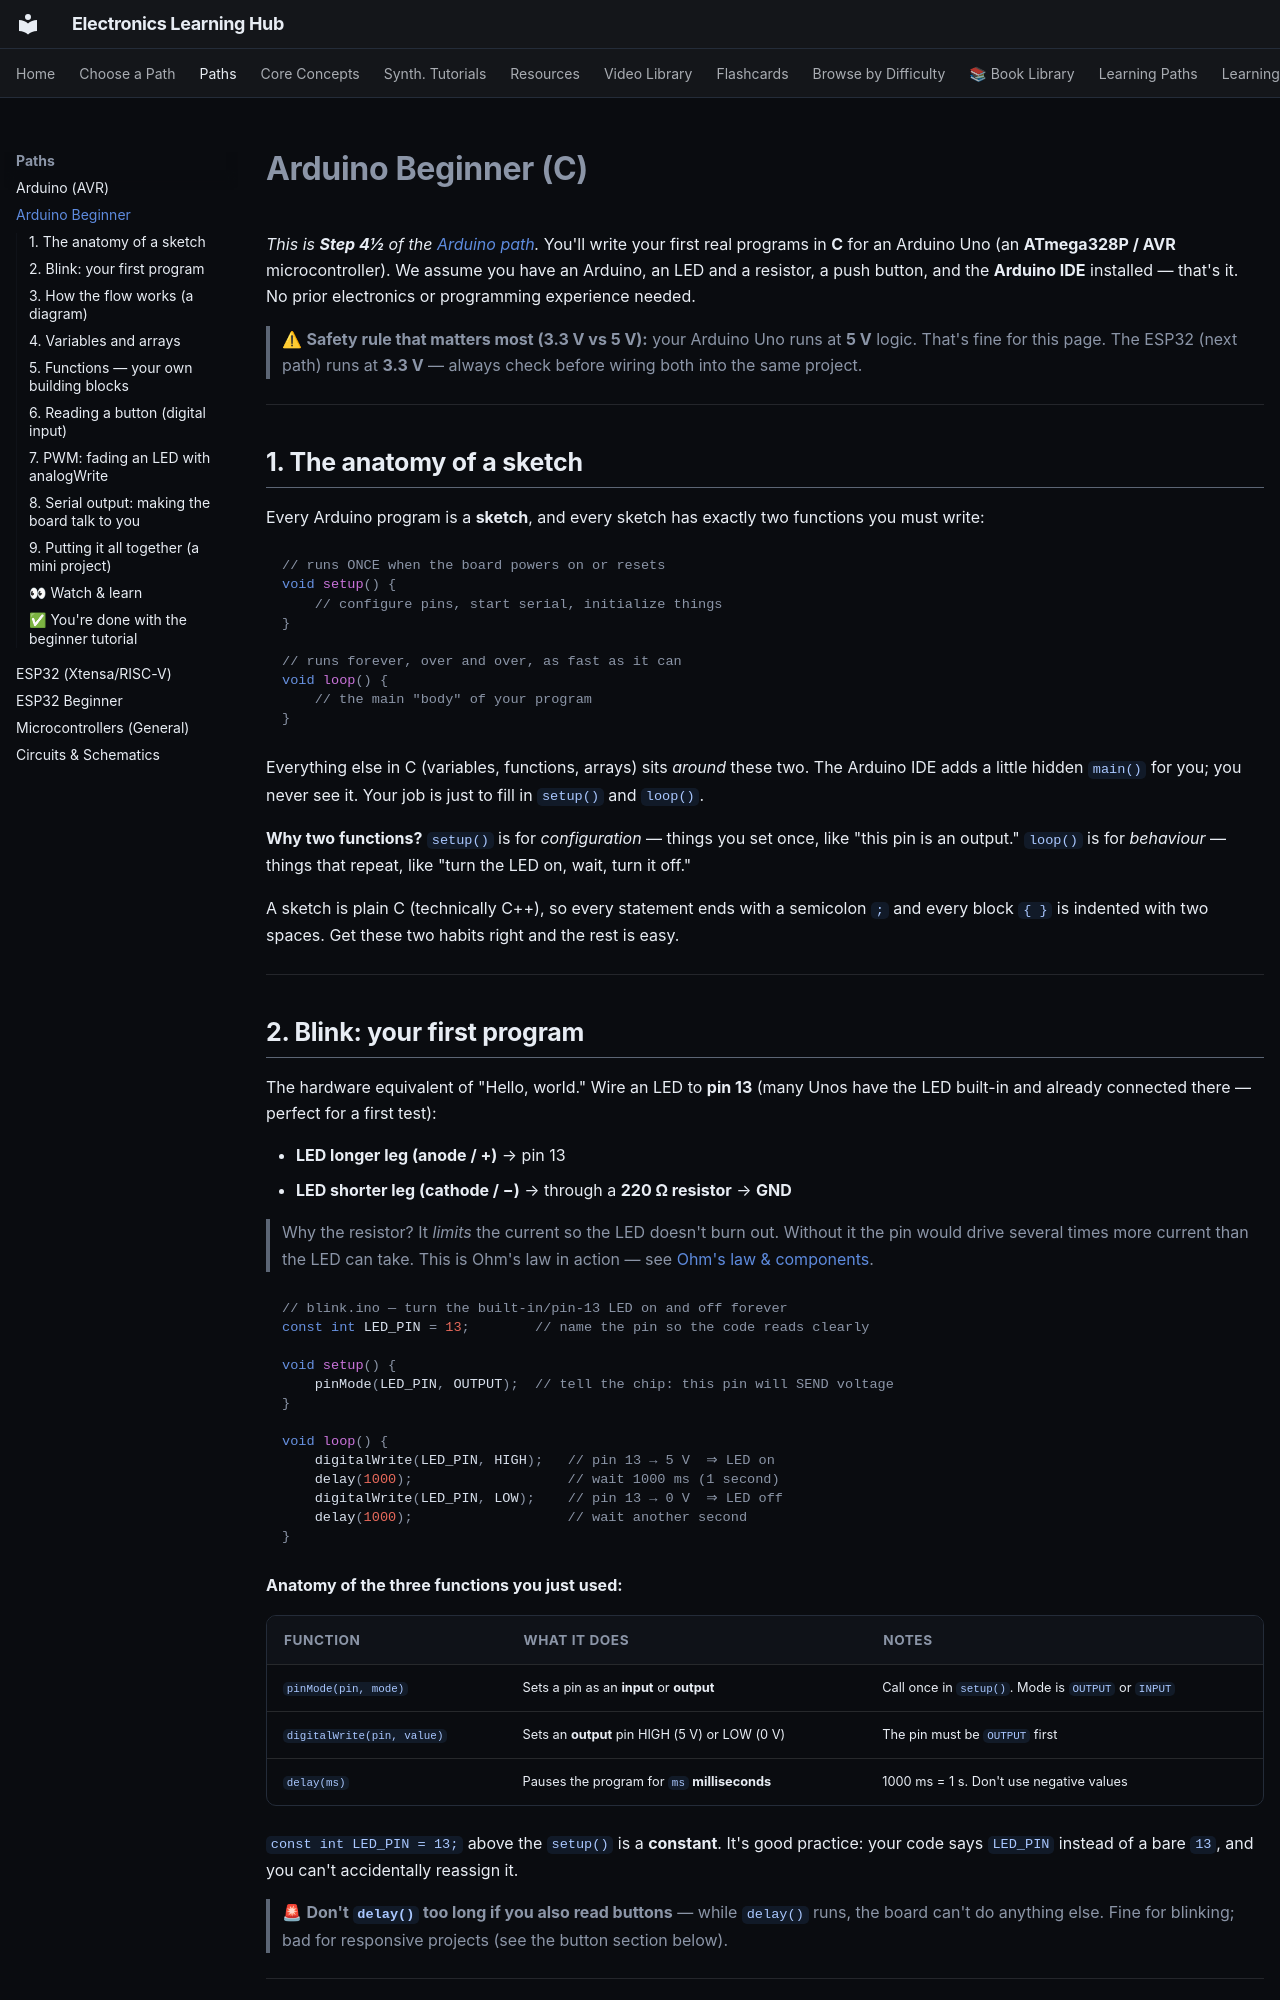

repository: blivodev/Electronics-Learning-Hub · page: paths/arduino/beginner/index.html · generator: mkdocs

# Arduino Beginner (C)

*This is **Step 4½** of the [Arduino path](index.md).* You'll write your first real programs in **C**
for an Arduino Uno (an **ATmega328P / AVR** microcontroller). We assume you have an Arduino, an LED
and a resistor, a push button, and the **Arduino IDE** installed — that's it. No prior electronics
or programming experience needed.

> ⚠ **Safety rule that matters most (3.3 V vs 5 V):** your Arduino Uno runs at **5 V** logic.
> That's fine for this page. The ESP32 (next path) runs at **3.3 V** — always check before wiring
> both into the same project.

---

## 1. The anatomy of a sketch

Every Arduino program is a **sketch**, and every sketch has exactly two functions you must write:

```c
// runs ONCE when the board powers on or resets
void setup() {
    // configure pins, start serial, initialize things
}

// runs forever, over and over, as fast as it can
void loop() {
    // the main "body" of your program
}
```

Everything else in C (variables, functions, arrays) sits *around* these two. The Arduino IDE adds a
little hidden `main()` for you; you never see it. Your job is just to fill in `setup()` and
`loop()`.

**Why two functions?** `setup()` is for *configuration* — things you set once, like "this pin is an
output." `loop()` is for *behaviour* — things that repeat, like "turn the LED on, wait, turn it
off."

A sketch is plain C (technically C++), so every statement ends with a semicolon `;` and every block
`{ }` is indented with two spaces. Get these two habits right and the rest is easy.

---
